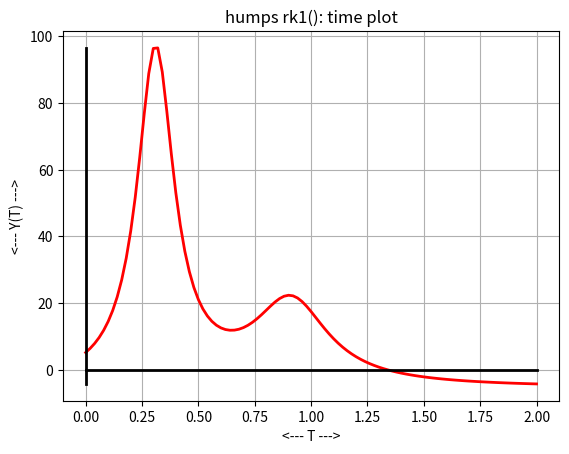
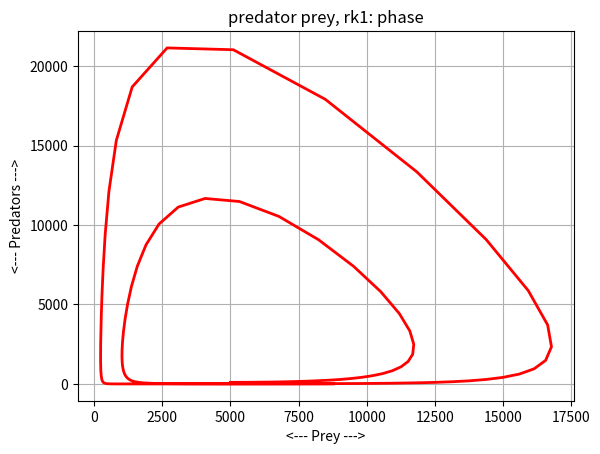

Here is the Python script that generated these plots, in order:
#! /usr/bin/env python3
#
def rk1 ( dydt, tspan, y0, n ):

#*****************************************************************************80
#
## rk1() solves an ODE using a Runge-Kutta order 1 method.
#
#  Licensing:
#
#    This code is distributed under the MIT license.
#
#  Modified:
#
#    12 November 2024
#
#  Author:
#
#    John Burkardt
#
#  Input:
#
#    function dydt: points to a function that evaluates the right
#    hand side of the ODE.
#
#    real tspan[2]: contains the initial and final times.
#
#    real y0[m]: an array containing the initial condition.
#
#    integer n: the number of steps to take.
#
#  Output:
#
#    real t[n+1], y[n+1,m]: the times and solution values.
#
  import numpy as np

  m = np.size ( y0 )

  t0 = tspan[0]
  tstop = tspan[1]
  dt = ( tstop - t0 ) / n
  t = np.zeros ( n + 1 )
  y = np.zeros ( [ n + 1, m ] )
  t[0] = t0
  y[0,:] = y0

  for i in range ( 0, n ):
    t[i+1] = t[i] + dt
    y[i+1,:] = y[i,:] + dt * ( dydt ( t[i], y[i,:] ) )

  return t, y

def rk1_test ( ):

#*****************************************************************************80
#
## rk1_test() tests rk1().
#
#  Licensing:
#
#    This code is distributed under the MIT license. 
#
#  Modified:
#
#    12 November 2024
#
#  Author:
#
#    John Burkardt
#
  import numpy as np
  import platform

  print ( '' )
  print ( 'rk1_test():' )
  print ( '  python version: ' + platform.python_version ( ) )
  print ( '  numpy version:  ' + np.version.version )
  print ( '  Test rk1().' )

  tspan = np.array ( [ 0.0, 2.0 ] )
  y0 = 5.1765
  n = 100
  humps_rk1 ( tspan, y0, n )

  tspan = np.array ( [ 0.0, 5.0 ] )
  y0 = np.array ( [ 5000, 100 ] )
  n = 200
  predator_prey_rk1 ( tspan, y0, n )
#
#  Terminate.
#
  print ( '' )
  print ( 'rk1_test():' )
  print ( '  Normal end of execution.' )
  return

def humps_deriv ( x, y ):

#*****************************************************************************80
#
## humps_deriv() evaluates the derivative of the humps function.
#
#  Discussion:
#
#    y = 1.0 / ( ( x - 0.3 )^2 + 0.01 ) \
#      + 1.0 / ( ( x - 0.9 )^2 + 0.04 ) \
#      - 6.0
#
#  Licensing:
#
#    This code is distributed under the MIT license.
#
#  Modified:
#
#    22 April 2020
#
#  Author:
#
#    John Burkardt
#
#  Input:
#
#    real x[:], y[:]: the arguments.
#
#  Output:
#
#    real yp[:]: the value of the derivative at x.
#
  yp = - 2.0 * ( x - 0.3 ) / ( ( x - 0.3 )**2 + 0.01 )**2 \
       - 2.0 * ( x - 0.9 ) / ( ( x - 0.9 )**2 + 0.04 )**2

  return yp

def humps_rk1 ( tspan, y0, n ):

#*****************************************************************************80
#
## humps_rk1() solves the humps ODE using rk1().
#
#  Licensing:
#
#    This code is distributed under the MIT license.
#
#  Modified:
#
#    22 April 2020
#
#  Author:
#
#    John Burkardt
#
#  Input:
#
#    real tspan[2]: the time span
#
#    real y0[2]: the initial condition.
#
#    integer n: the number of steps to take.
#
  import matplotlib.pyplot as plt
  import numpy as np

  print ( '' )
  print ( 'humps_rk1():' )
  print ( '  Solve humps_ode() system using rk1().' )

  t, y = rk1 ( humps_deriv, tspan, y0, n )

  plt.clf ( )

  plt.plot ( t, y, 'r-', linewidth = 2 )

  a = tspan[0]
  b = tspan[1]
  if ( a <= 0.0 and 0.0 <= b ):
    plt.plot ( [a,b], [0,0], 'k-', linewidth = 2 )

  ymin = min ( y )
  ymax = max ( y )
  if ( ymin <= 0.0 and 0.0 <= ymax ):
    plt.plot ( [0, 0], [ymin,ymax], 'k-', linewidth = 2 )

  plt.grid ( True )
  plt.xlabel ( '<--- T --->' )
  plt.ylabel ( '<--- Y(T) --->' )
  plt.title ( 'humps rk1(): time plot' )

  filename = 'humps_rk1.png'
  plt.savefig ( filename )
  print ( '  Graphics saved as "%s"' % ( filename ) )
  plt.show ( block = False )
  plt.close ( )

  return

def predator_prey_deriv ( t, y ):

#*****************************************************************************80
#
## predator_prey_deriv() evaluates the right hand side of the system.
#
#  Licensing:
#
#    This code is distributed under the MIT license.
#
#  Modified:
#
#    29 April 2021
#
#  Author:
#
#    John Burkardt
#
#  Reference:
#
#    George Lindfield, John Penny,
#    Numerical Methods Using MATLAB,
#    Second Edition,
#    Prentice Hall, 1999,
#    ISBN: 0-13-012641-1,
#    LC: QA297.P45.
#
#  Input:
#
#    real T, the current time.
#
#    real Y[2], the current solution variables, rabbits and foxes.
#
#  Output:
#
#    real DYDT[2], the right hand side of the ODE.
#
  import numpy as np

  r = y[0]
  f = y[1]

  drdt =    2.0 * r - 0.001 * r * f
  dfdt = - 10.0 * f + 0.002 * r * f

  dydt = np.array ( [ drdt, dfdt ] )

  return dydt

def predator_prey_rk1 ( tspan, y0, n ):

#*****************************************************************************80
#
## predator_prey_rk1() solves the predator prey ODE using rk1().
#
#  Licensing:
#
#    This code is distributed under the MIT license.
#
#  Modified:
#
#    22 April 2020
#
#  Author:
#
#    John Burkardt
#
#  Input:
#
#    real tspan[2]: the time span
#
#    real y0[2]: the initial condition.
#
#    integer n: the number of steps to take.
#
  import matplotlib.pyplot as plt
  import numpy as np

  print ( '' )
  print ( 'predator_prey_rk1():' )
  print ( '  Solve predator_prey_ode() using rk1().' )

  t, y = rk1 ( predator_prey_deriv, tspan, y0, n )

  plt.plot ( y[:,0], y[:,1], 'r-', linewidth = 2 )

  plt.grid ( True )
  plt.xlabel ( '<--- Prey --->' )
  plt.ylabel ( '<--- Predators --->' )
  plt.title ( 'predator prey, rk1: phase' )

  filename = 'predator_prey_rk1.png'
  plt.savefig ( filename )
  print ( '  Graphics saved as "%s"' % ( filename ) )
  plt.show ( block = False )
  plt.close ( )

  return

def timestamp ( ):

#*****************************************************************************80
#
## timestamp() prints the date as a timestamp.
#
#  Licensing:
#
#    This code is distributed under the MIT license. 
#
#  Modified:
#
#    21 August 2019
#
#  Author:
#
#    John Burkardt
#
  import time

  t = time.time ( )
  print ( time.ctime ( t ) )

  return

if ( __name__ == '__main__' ):
  timestamp ( )
  rk1_test ( )
  timestamp ( )
